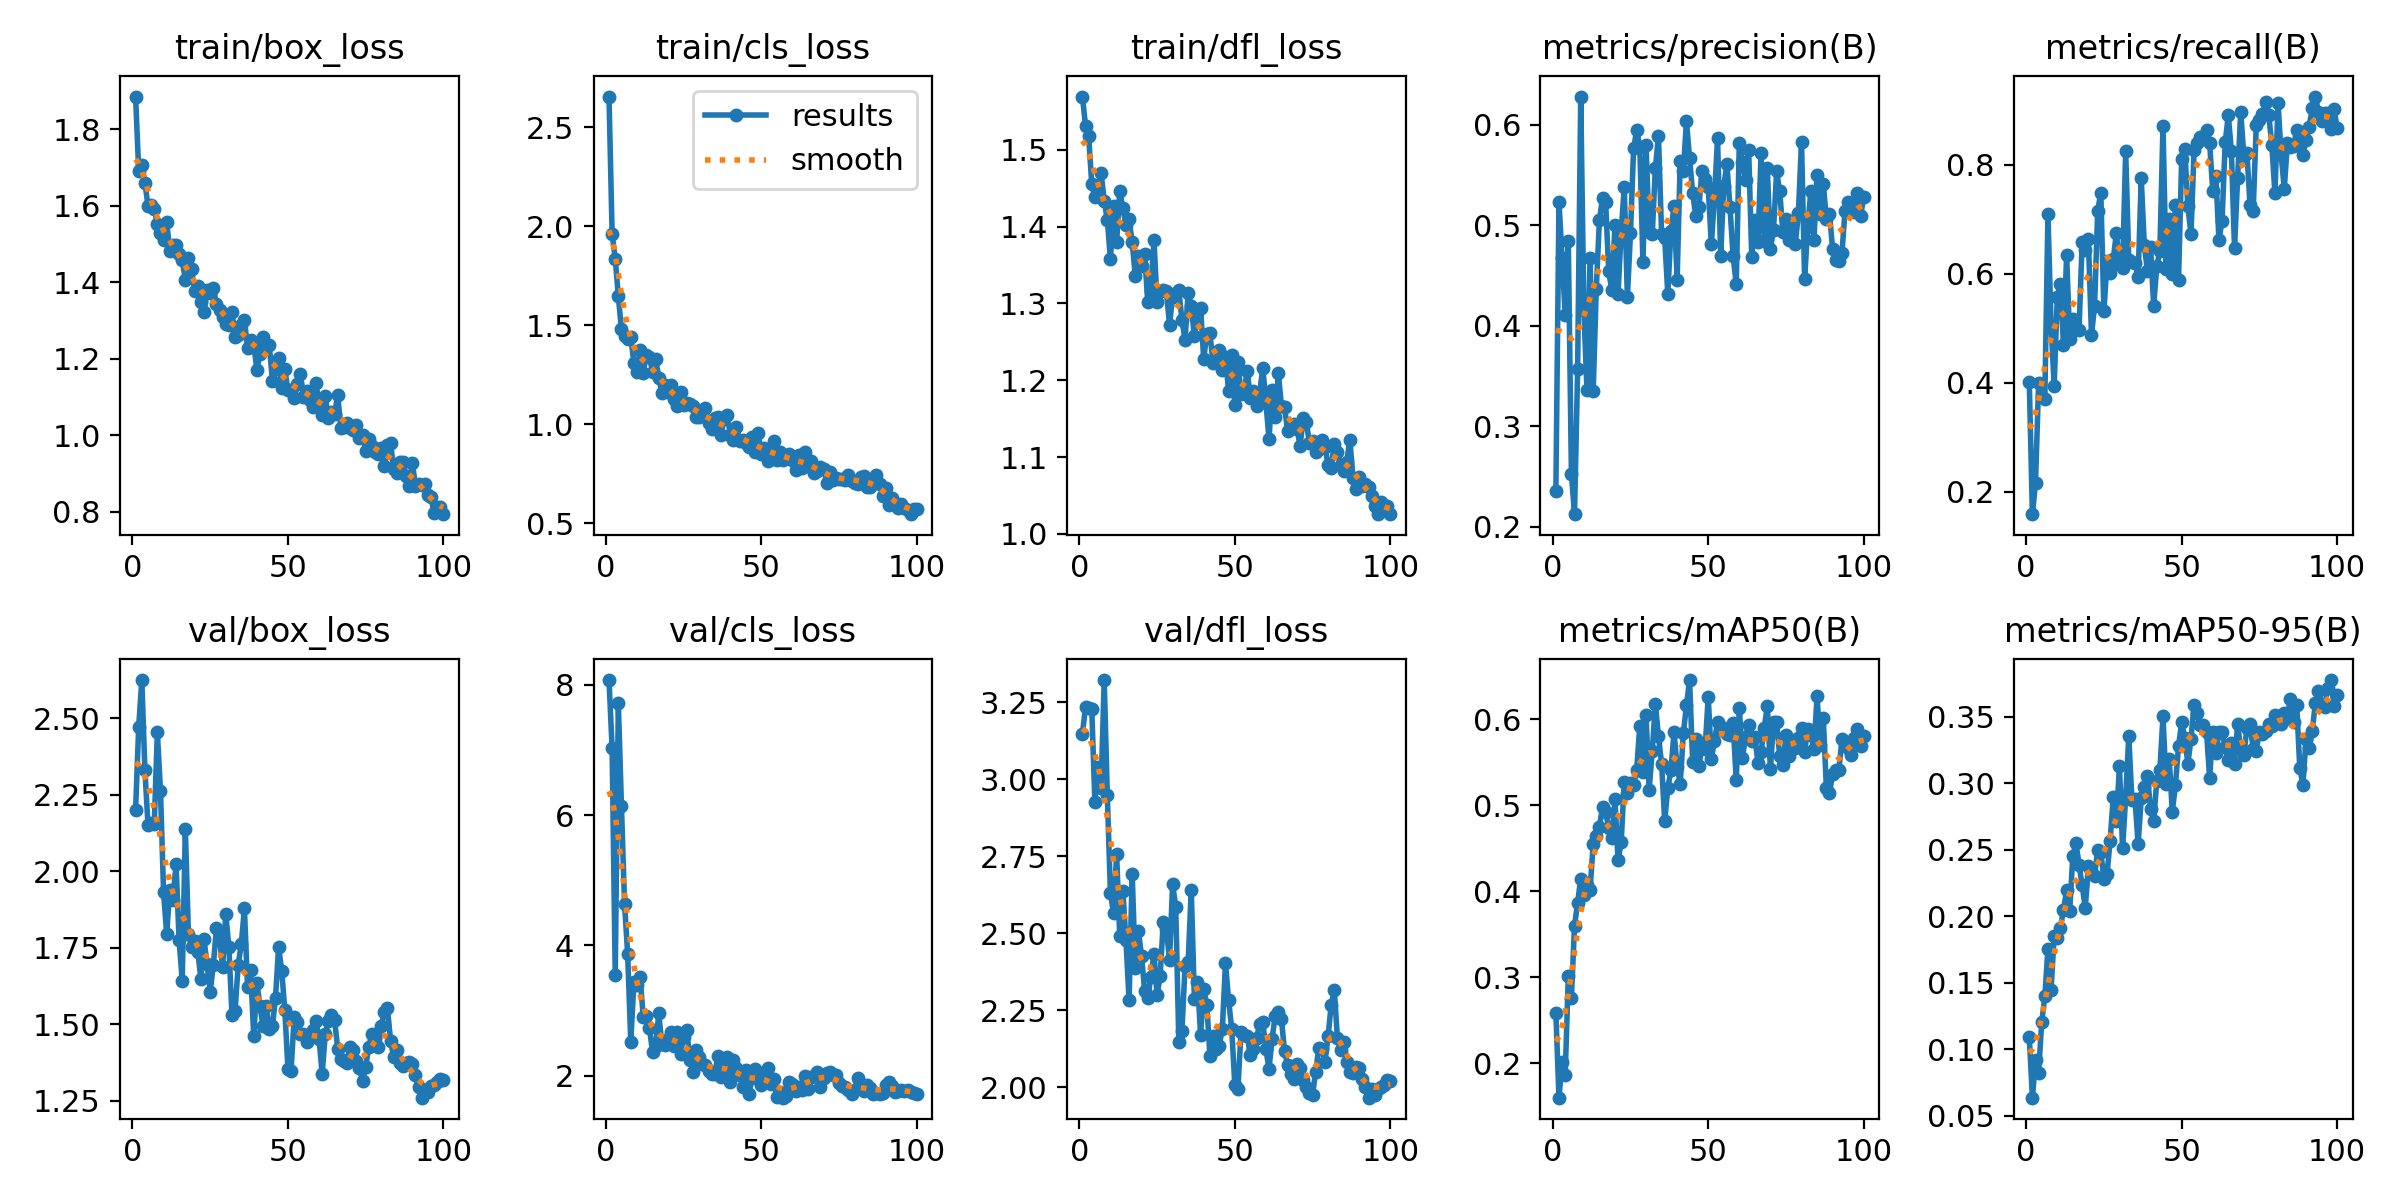

Values plotted in this chart, from the file beside it:
epoch, time, train/box_loss, train/cls_loss, train/dfl_loss, metrics/precision(B), metrics/recall(B), metrics/mAP50(B), metrics/mAP50-95(B), val/box_loss, val/cls_loss, val/dfl_loss, lr/pg0, lr/pg1, lr/pg2
1, 21.03, 1.885, 2.656, 1.569, 0.235, 0.4009, 0.2584, 0.1092, 2.201, 8.073, 3.149, 0.0004072, 0.0004072, 0.0004072
2, 41.11, 1.691, 1.961, 1.531, 0.5234, 0.1585, 0.1597, 0.06354, 2.471, 7.025, 3.234, 0.0008157, 0.0008157, 0.0008157
3, 57.34, 1.706, 1.838, 1.518, 0.4674, 0.2152, 0.2006, 0.09153, 2.625, 3.544, 3.233, 0.001216, 0.001216, 0.001216
4, 77.12, 1.66, 1.647, 1.455, 0.4106, 0.3996, 0.186, 0.08247, 2.329, 7.716, 3.227, 0.001213, 0.001213, 0.001213
5, 93.38, 1.6, 1.479, 1.438, 0.4843, 0.3732, 0.3014, 0.1204, 2.15, 6.14, 2.927, 0.0012, 0.0012, 0.0012
6, 113.2, 1.602, 1.446, 1.446, 0.2526, 0.3696, 0.276, 0.1397, 2.156, 4.636, 3.039, 0.001188, 0.001188, 0.001188
7, 129.5, 1.592, 1.431, 1.47, 0.2123, 0.7089, 0.3596, 0.1755, 2.153, 3.868, 2.973, 0.001176, 0.001176, 0.001176
8, 149.3, 1.551, 1.439, 1.434, 0.357, 0.5062, 0.3867, 0.1449, 2.454, 2.526, 3.322, 0.001163, 0.001163, 0.001163
9, 165.6, 1.528, 1.311, 1.409, 0.6282, 0.3942, 0.4145, 0.185, 2.263, 3.434, 2.948, 0.001151, 0.001151, 0.001151
10, 185.4, 1.511, 1.266, 1.358, 0.4156, 0.5567, 0.395, 0.1833, 1.931, 3.391, 2.631, 0.001139, 0.001139, 0.001139
11, 201.7, 1.557, 1.373, 1.427, 0.3361, 0.5813, 0.4075, 0.1913, 1.795, 3.515, 2.565, 0.001126, 0.001126, 0.001126
12, 221.5, 1.483, 1.262, 1.381, 0.4674, 0.468, 0.4014, 0.2049, 1.939, 2.907, 2.757, 0.001114, 0.001114, 0.001114
13, 237.9, 1.497, 1.349, 1.447, 0.3347, 0.6339, 0.4546, 0.2195, 1.906, 2.916, 2.49, 0.001102, 0.001102, 0.001102
14, 258.5, 1.498, 1.339, 1.424, 0.4367, 0.4802, 0.4647, 0.2041, 2.024, 2.737, 2.637, 0.001089, 0.001089, 0.001089
15, 274.7, 1.473, 1.265, 1.402, 0.5048, 0.517, 0.4751, 0.2457, 1.774, 2.365, 2.476, 0.001077, 0.001077, 0.001077
16, 294.6, 1.457, 1.329, 1.409, 0.5272, 0.4974, 0.4979, 0.255, 1.643, 2.456, 2.281, 0.001064, 0.001064, 0.001064
17, 311.3, 1.406, 1.236, 1.38, 0.5235, 0.4973, 0.492, 0.2385, 2.137, 2.958, 2.693, 0.001052, 0.001052, 0.001052
18, 331.1, 1.464, 1.16, 1.336, 0.454, 0.6575, 0.4736, 0.2236, 1.794, 2.482, 2.386, 0.00104, 0.00104, 0.00104
19, 347.4, 1.435, 1.201, 1.362, 0.4356, 0.6424, 0.4617, 0.2061, 1.754, 2.472, 2.506, 0.001027, 0.001027, 0.001027
20, 367.3, 1.376, 1.164, 1.349, 0.4999, 0.6637, 0.5071, 0.2377, 1.771, 2.558, 2.427, 0.001015, 0.001015, 0.001015
21, 383.5, 1.39, 1.198, 1.364, 0.4318, 0.4867, 0.4359, 0.2337, 1.737, 2.678, 2.313, 0.001002, 0.001002, 0.001002
22, 403.3, 1.349, 1.13, 1.302, 0.4938, 0.5409, 0.4571, 0.2306, 1.649, 2.465, 2.288, 0.0009901, 0.0009901, 0.0009901
23, 419.5, 1.322, 1.092, 1.317, 0.5378, 0.7147, 0.5271, 0.2499, 1.777, 2.677, 2.358, 0.0009778, 0.0009778, 0.0009778
24, 439.3, 1.379, 1.162, 1.383, 0.4286, 0.7487, 0.5147, 0.2482, 1.695, 2.337, 2.434, 0.0009654, 0.0009654, 0.0009654
25, 455.7, 1.371, 1.096, 1.302, 0.4923, 0.5304, 0.5255, 0.2282, 1.607, 2.603, 2.298, 0.000953, 0.000953, 0.000953
26, 475.9, 1.385, 1.11, 1.317, 0.5765, 0.6223, 0.5237, 0.2316, 1.693, 2.698, 2.362, 0.0009406, 0.0009406, 0.0009406
27, 492.4, 1.343, 1.1, 1.318, 0.5947, 0.6009, 0.5414, 0.2568, 1.815, 2.245, 2.538, 0.0009283, 0.0009283, 0.0009283
28, 512.6, 1.327, 1.093, 1.316, 0.5779, 0.6259, 0.5927, 0.2896, 1.78, 2.062, 2.515, 0.0009159, 0.0009159, 0.0009159
29, 529.3, 1.31, 1.036, 1.273, 0.4629, 0.6741, 0.5389, 0.2715, 1.688, 2.396, 2.413, 0.0009035, 0.0009035, 0.0009035
30, 549.2, 1.292, 1.036, 1.308, 0.5799, 0.6172, 0.6045, 0.313, 1.86, 2.293, 2.658, 0.0008911, 0.0008911, 0.0008911
31, 565.4, 1.289, 1.064, 1.313, 0.4935, 0.6103, 0.5181, 0.2511, 1.753, 2.177, 2.587, 0.0008787, 0.0008787, 0.0008787
32, 585.2, 1.323, 1.085, 1.317, 0.4911, 0.8242, 0.5636, 0.2895, 1.531, 2.166, 2.148, 0.0008664, 0.0008664, 0.0008664
33, 601.5, 1.258, 1.005, 1.279, 0.5569, 0.6247, 0.6178, 0.3355, 1.544, 2.076, 2.184, 0.000854, 0.000854, 0.000854
34, 621.2, 1.262, 0.9786, 1.253, 0.5886, 0.6206, 0.5801, 0.2876, 1.694, 2.023, 2.393, 0.0008416, 0.0008416, 0.0008416
35, 637.3, 1.287, 1.033, 1.314, 0.4916, 0.6196, 0.5484, 0.2884, 1.762, 2.033, 2.408, 0.0008293, 0.0008293, 0.0008293
36, 656.9, 1.302, 1.038, 1.297, 0.4873, 0.5933, 0.4817, 0.254, 1.879, 2.3, 2.64, 0.0008169, 0.0008169, 0.0008169
37, 673.4, 1.227, 0.9462, 1.258, 0.4317, 0.7745, 0.5201, 0.2889, 1.622, 1.989, 2.288, 0.0008045, 0.0008045, 0.0008045
38, 693.5, 1.249, 1.025, 1.288, 0.4938, 0.6518, 0.5405, 0.2973, 1.677, 2.131, 2.343, 0.0007921, 0.0007921, 0.0007921
39, 709.7, 1.239, 1.049, 1.295, 0.5193, 0.6048, 0.5847, 0.3054, 1.46, 2.294, 2.171, 0.0007797, 0.0007797, 0.0007797
40, 729.6, 1.171, 0.9451, 1.228, 0.4457, 0.6481, 0.5445, 0.2809, 1.636, 1.905, 2.319, 0.0007674, 0.0007674, 0.0007674
41, 745.9, 1.212, 0.9217, 1.261, 0.5645, 0.5411, 0.5249, 0.2719, 1.56, 2.24, 2.267, 0.000755, 0.000755, 0.000755
42, 765.6, 1.258, 0.9879, 1.261, 0.5537, 0.6129, 0.5837, 0.3017, 1.493, 2.119, 2.102, 0.0007426, 0.0007426, 0.0007426
43, 781.7, 1.236, 0.9167, 1.223, 0.604, 0.6423, 0.6161, 0.3103, 1.558, 2.007, 2.164, 0.0007302, 0.0007302, 0.0007302
44, 801.5, 1.236, 0.9201, 1.228, 0.5668, 0.871, 0.6457, 0.3504, 1.484, 1.835, 2.124, 0.0007179, 0.0007179, 0.0007179
45, 817.8, 1.143, 0.9051, 1.24, 0.5321, 0.6089, 0.5501, 0.2994, 1.493, 2.088, 2.134, 0.0007055, 0.0007055, 0.0007055
46, 837.8, 1.173, 0.8859, 1.213, 0.5088, 0.7007, 0.5773, 0.3185, 1.587, 1.717, 2.19, 0.0006931, 0.0006931, 0.0006931
47, 853.9, 1.203, 0.9382, 1.23, 0.5187, 0.5988, 0.5452, 0.2784, 1.753, 1.969, 2.404, 0.0006808, 0.0006808, 0.0006808
48, 873.7, 1.123, 0.8608, 1.186, 0.554, 0.7253, 0.5691, 0.299, 1.674, 2.112, 2.283, 0.0006684, 0.0006684, 0.0006684
49, 889.6, 1.172, 0.9536, 1.233, 0.5458, 0.5881, 0.5656, 0.328, 1.545, 2.015, 2.19, 0.000656, 0.000656, 0.000656
50, 909.2, 1.118, 0.8475, 1.168, 0.5379, 0.8102, 0.6261, 0.3459, 1.353, 1.853, 2.008, 0.0006436, 0.0006436, 0.0006436
51, 925.3, 1.118, 0.8789, 1.224, 0.4809, 0.8287, 0.5538, 0.3338, 1.348, 1.963, 1.995, 0.0006312, 0.0006312, 0.0006312
52, 945, 1.098, 0.8145, 1.182, 0.5277, 0.723, 0.5753, 0.3148, 1.523, 2.124, 2.178, 0.0006189, 0.0006189, 0.0006189
53, 960.9, 1.134, 0.8481, 1.185, 0.5866, 0.6721, 0.5965, 0.3335, 1.508, 1.878, 2.169, 0.0006065, 0.0006065, 0.0006065
54, 980.6, 1.16, 0.9181, 1.213, 0.4695, 0.8268, 0.5872, 0.359, 1.468, 1.948, 2.166, 0.0005941, 0.0005941, 0.0005941
55, 996.6, 1.099, 0.8179, 1.177, 0.5391, 0.839, 0.59, 0.3531, 1.468, 1.674, 2.105, 0.0005818, 0.0005818, 0.0005818
56, 1017, 1.116, 0.8609, 1.186, 0.5607, 0.8505, 0.5825, 0.3441, 1.441, 1.754, 2.124, 0.0005694, 0.0005694, 0.0005694
57, 1033, 1.092, 0.8202, 1.166, 0.5179, 0.8469, 0.5816, 0.3437, 1.46, 1.664, 2.158, 0.000557, 0.000557, 0.000557
58, 1052, 1.075, 0.8363, 1.183, 0.4693, 0.8625, 0.5955, 0.3385, 1.482, 1.696, 2.206, 0.0005446, 0.0005446, 0.0005446
59, 1068, 1.136, 0.8495, 1.217, 0.4414, 0.8398, 0.5293, 0.3043, 1.509, 1.909, 2.212, 0.0005322, 0.0005322, 0.0005322
60, 1088, 1.083, 0.8204, 1.172, 0.5822, 0.7522, 0.6134, 0.3387, 1.453, 1.868, 2.122, 0.0005199, 0.0005199, 0.0005199
... 40 more rows
